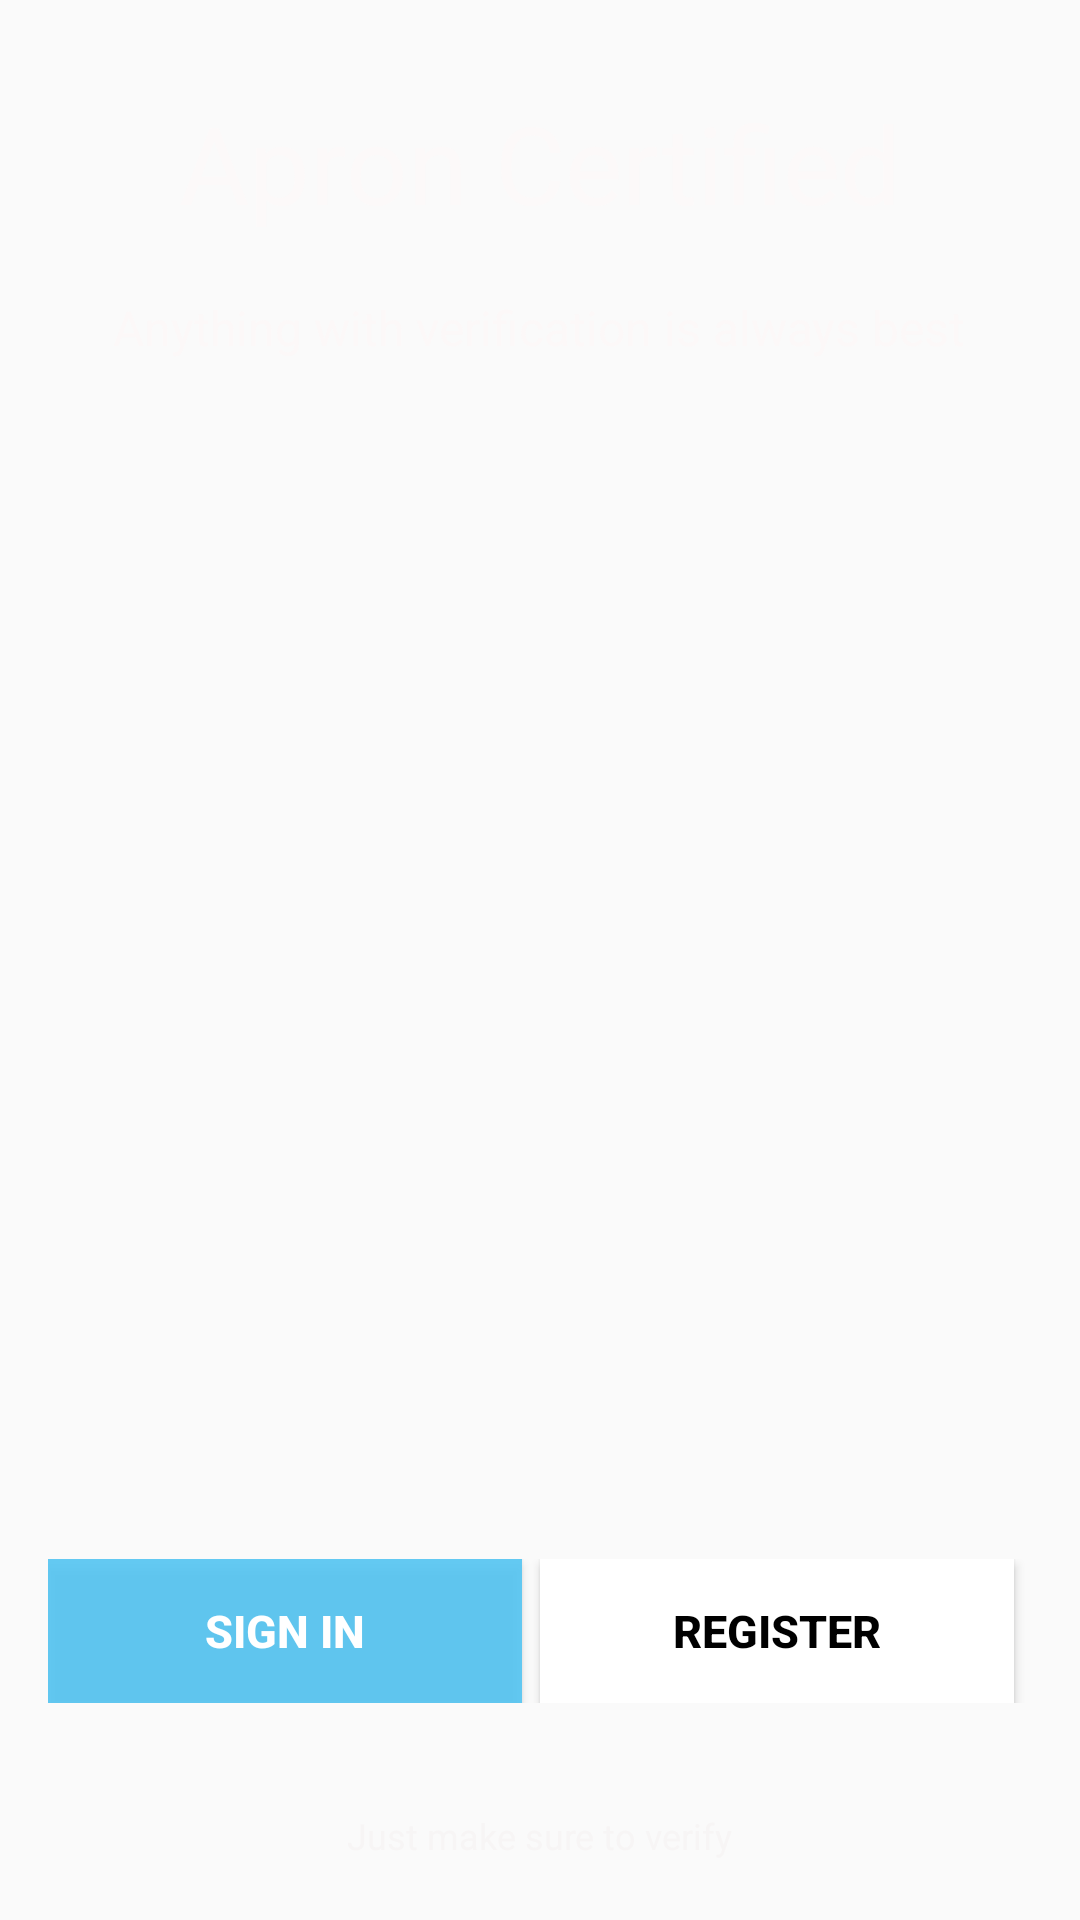

Android layout source for this screen:
<!-- AndroidManifest.xml: activity theme NoBar -->
<!-- res/layout/activity_main.xml -->
<?xml version="1.0" encoding="utf-8"?>
<RelativeLayout xmlns:android="http://schemas.android.com/apk/res/android"
    xmlns:app="http://schemas.android.com/apk/res-auto"
    xmlns:tools="http://schemas.android.com/tools"
    android:layout_width="match_parent"
    android:layout_height="match_parent"
    android:id="@+id/rootLayout"
    tools:context=".MainActivity"
    android:background="@drawable/image">

    <LinearLayout
        android:layout_width="wrap_content"
        android:layout_height="wrap_content"
        android:layout_centerHorizontal="true"
        android:layout_marginTop="30dp"
        android:gravity="center_horizontal"
        android:orientation="vertical">

        <TextView
            android:layout_width="wrap_content"
            android:layout_height="wrap_content"
            android:text="Apron Certified"
            android:textAlignment="center"
            android:textColor="#FCF9F9"
            android:textSize="36sp" />

        <TextView
            android:layout_width="wrap_content"
            android:layout_height="wrap_content"
            android:layout_marginTop="20dp"
            android:text="Anything with verification is always best"
            android:textAlignment="center"
            android:textColor="#FCF8F8"
            android:textSize="16sp" />
    </LinearLayout>

    <TextView
        android:id="@+id/txt_rider_app"
        android:layout_width="wrap_content"
        android:layout_height="wrap_content"
        android:layout_alignParentBottom="true"
        android:layout_centerHorizontal="true"
        android:layout_marginTop="20dp"
        android:layout_marginBottom="20dp"
        android:text="Just make sure to verify"
        android:textAlignment="center"
        android:textColor="#F7F5F5"
        android:textSize="12sp" />

    <LinearLayout
        android:layout_width="match_parent"
        android:layout_height="wrap_content"
        android:layout_above="@+id/txt_rider_app"
        android:layout_margin="16dp"
        android:orientation="horizontal"
        android:weightSum="2">

        <Button
            android:id="@+id/btnSignIn"
            android:layout_width="0dp"
            android:layout_height="wrap_content"
            android:layout_marginRight="6dp"
            android:layout_weight="1"
            android:background="#E453C5F3"
            android:text="SIGN IN"
            android:textColor="#FFFFFF"
            android:textSize="15sp"
            android:textStyle="bold" />

        <Button
            android:id="@+id/btnRegister"
            android:layout_width="0dp"
            android:layout_height="wrap_content"
            android:layout_marginRight="6dp"
            android:layout_weight="1"
            android:background="#FFFFFF"
            android:text="REGISTER"
            android:textColor="#000000"
            android:textSize="15sp"
            android:textStyle="bold" />

    </LinearLayout>

</RelativeLayout>
<!-- resources referenced by this layout -->
<resources>
  <style name="NoBar" parent="Theme.AppCompat.DayNight.NoActionBar">
          <item name="windowNoTitle">true</item>
          <item name="windowActionBar">false</item>
      </style>
</resources>
